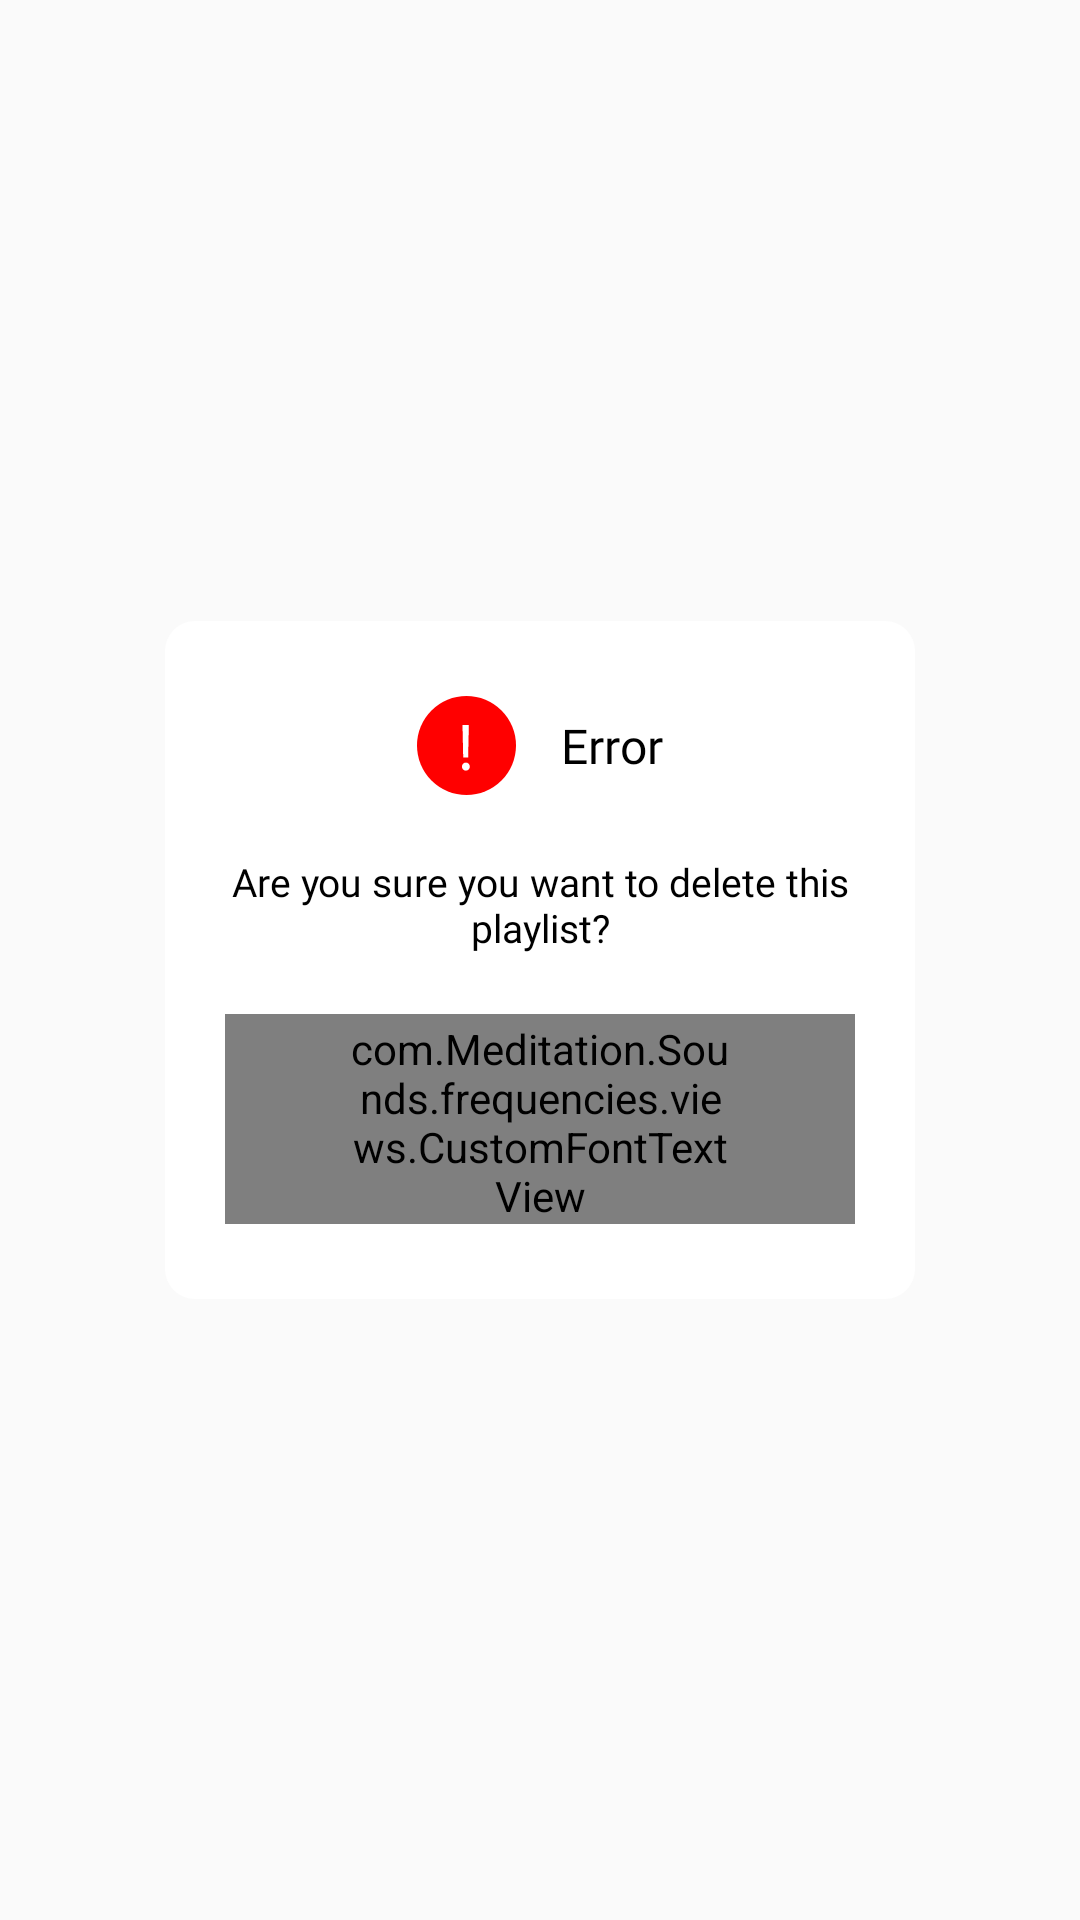

Here is an Android app screen rendered from its layout file. Give the layout XML and the strings, colors and styles it references.
<!-- AndroidManifest.xml: application theme AppTheme -->
<!-- res/layout/dialog_alert_message_notify.xml -->
<?xml version="1.0" encoding="utf-8"?>
<LinearLayout xmlns:android="http://schemas.android.com/apk/res/android"
    xmlns:app="http://schemas.android.com/apk/res-auto"
    android:layout_width="match_parent"
    android:layout_height="match_parent"
    android:background="@android:color/transparent"
    android:gravity="center">

    <LinearLayout
        android:layout_width="@dimen/minwidth_dialog"
        android:layout_height="wrap_content"
        android:background="@drawable/bg_disclaimer"
        android:orientation="vertical"
        android:paddingHorizontal="@dimen/indent_20"
        android:paddingVertical="@dimen/indent_25">

        <LinearLayout
            android:layout_width="match_parent"
            android:layout_height="wrap_content"
            android:gravity="center"
            android:orientation="horizontal">

            <androidx.appcompat.widget.AppCompatImageView
                android:layout_width="33dp"
                android:layout_height="33dp"
                app:srcCompat="@drawable/ic_error_notify" />

            <androidx.appcompat.widget.AppCompatTextView
                android:layout_width="wrap_content"
                android:layout_height="wrap_content"
                android:layout_marginStart="@dimen/indent_15"
                android:fontFamily="@font/poppins_regular"
                android:text="@string/error"
                android:textColor="@color/black"
                android:textSize="@dimen/text_size_large" />
        </LinearLayout>


        <androidx.appcompat.widget.AppCompatTextView
            android:id="@+id/tvMessgae"
            android:layout_width="match_parent"
            android:layout_height="wrap_content"
            android:layout_marginTop="@dimen/indent_20"
            android:gravity="center"
            android:fontFamily="@font/poppins_regular"
            android:text="@string/txt_warning_delete_playlist"
            android:textColor="@color/black"
            android:textSize="@dimen/text_size_small" />

        <com.Meditation.Sounds.frequencies.views.CustomFontTextView
            android:id="@+id/btnOk"
            android:layout_width="wrap_content"
            android:layout_height="wrap_content"
            android:layout_gravity="center"
            android:layout_marginTop="@dimen/indent_20"
            android:background="@drawable/bg_button_blue_dialog"
            android:fontFamily="@font/poppins_regular"
            android:gravity="center"
            android:paddingHorizontal="@dimen/indent_40"
            android:paddingTop="@dimen/indent_2"
            android:text="@string/txt_ok"
            android:textAllCaps="true"
            android:textColor="@color/text_color_button_login"
            android:textSize="@dimen/text_size_large" />
    </LinearLayout>
</LinearLayout>
<!-- resources referenced by this layout -->
<resources>
  <color name="black">#000000</color>
  <dimen name="indent_15">15dp</dimen>
  <dimen name="indent_2">2dp</dimen>
  <dimen name="indent_20">20dp</dimen>
  <dimen name="indent_25">25dp</dimen>
  <dimen name="indent_40">40dp</dimen>
  <dimen name="minwidth_dialog">250dp</dimen>
  <dimen name="text_size_large">16sp</dimen>
  <dimen name="text_size_small">13sp</dimen>
  <!-- drawable bg_button_blue_dialog (drawable) -->
  <?xml version="1.0" encoding="utf-8"?>
  <selector xmlns:android="http://schemas.android.com/apk/res/android">
      <item android:state_enabled="false">
          <shape android:shape="rectangle">
              <solid android:color="#FFFFFF" />
              <corners android:radius="@dimen/indent_30" />
          </shape>
      </item>
      <item android:state_enabled="true">
          <selector>
              <item android:state_pressed="true">
                  <shape android:shape="rectangle">
                      <solid android:color="#63C9EF" />
                      <corners android:radius="@dimen/indent_30" />
                  </shape>
              </item>
              <item>
                  <shape android:shape="rectangle">
                      <solid android:color="#0E74CC" />
                      <corners android:radius="@dimen/indent_30" />
                  </shape>
              </item>
          </selector>
      </item>
      <item>
          <selector>
              <item android:state_pressed="true">
                  <shape android:shape="rectangle">
                      <solid android:color="#63C9EF" />
                      <corners android:radius="@dimen/indent_30" />
                  </shape>
              </item>
              <item>
                  <shape android:shape="rectangle">
                      <solid android:color="#0E74CC" />
                      <corners android:radius="@dimen/indent_30" />
                  </shape>
              </item>
          </selector>
      </item>
  </selector>
  <!-- drawable bg_disclaimer (drawable) -->
  <?xml version="1.0" encoding="utf-8"?>
  <selector xmlns:android="http://schemas.android.com/apk/res/android">
      <item>
          <shape>
              <solid android:color="#fff" />
              <corners android:radius="10dp" />
  
          </shape>
      </item>
  </selector>
  <!-- drawable ic_error_notify (drawable) -->
  <vector xmlns:android="http://schemas.android.com/apk/res/android"
      android:width="48dp"
      android:height="48dp"
      android:viewportWidth="48"
      android:viewportHeight="48">
    <path
        android:pathData="M24,24m-24,0a24,24 0,1 1,48 0a24,24 0,1 1,-48 0"
        android:fillColor="#FF0000"/>
    <path
        android:pathData="M25.142,14.045L24.796,29.795H22.402L22.056,14.045H25.142ZM23.725,36.189C23.179,36.189 22.717,36 22.339,35.622C21.961,35.244 21.772,34.782 21.772,34.236C21.772,33.69 21.961,33.228 22.339,32.85C22.717,32.472 23.179,32.283 23.725,32.283C24.25,32.283 24.691,32.472 25.048,32.85C25.426,33.228 25.615,33.69 25.615,34.236C25.615,34.782 25.426,35.244 25.048,35.622C24.691,36 24.25,36.189 23.725,36.189Z"
        android:fillColor="#ffffff"/>
  </vector>
  <string name="error">Error</string>
  <string name="txt_ok">Ok</string>
  <string name="txt_warning_delete_playlist">Are you sure you want to delete this playlist?</string>
  <style name="AppTheme" parent="Theme.AppCompat.Light.NoActionBar">
          <item name="colorPrimary">@color/colorPrimary</item>
          <item name="colorPrimaryDark">@color/colorPrimaryDark</item>
          <item name="backgroundColor">@color/black</item>
          <item name="colorAccent">@color/colorAccent</item>
          <item name="android:windowNoTitle">true</item>
          <item name="android:windowFullscreen">false</item>
          <item name="android:statusBarColor">@color/black</item>
      </style>
  <dimen name="indent_30">30dp</dimen>
  <color name="colorPrimary">#3F51B5</color>
  <color name="colorPrimaryDark">#303F9F</color>
  <color name="colorAccent">#FF4081</color>
</resources>
